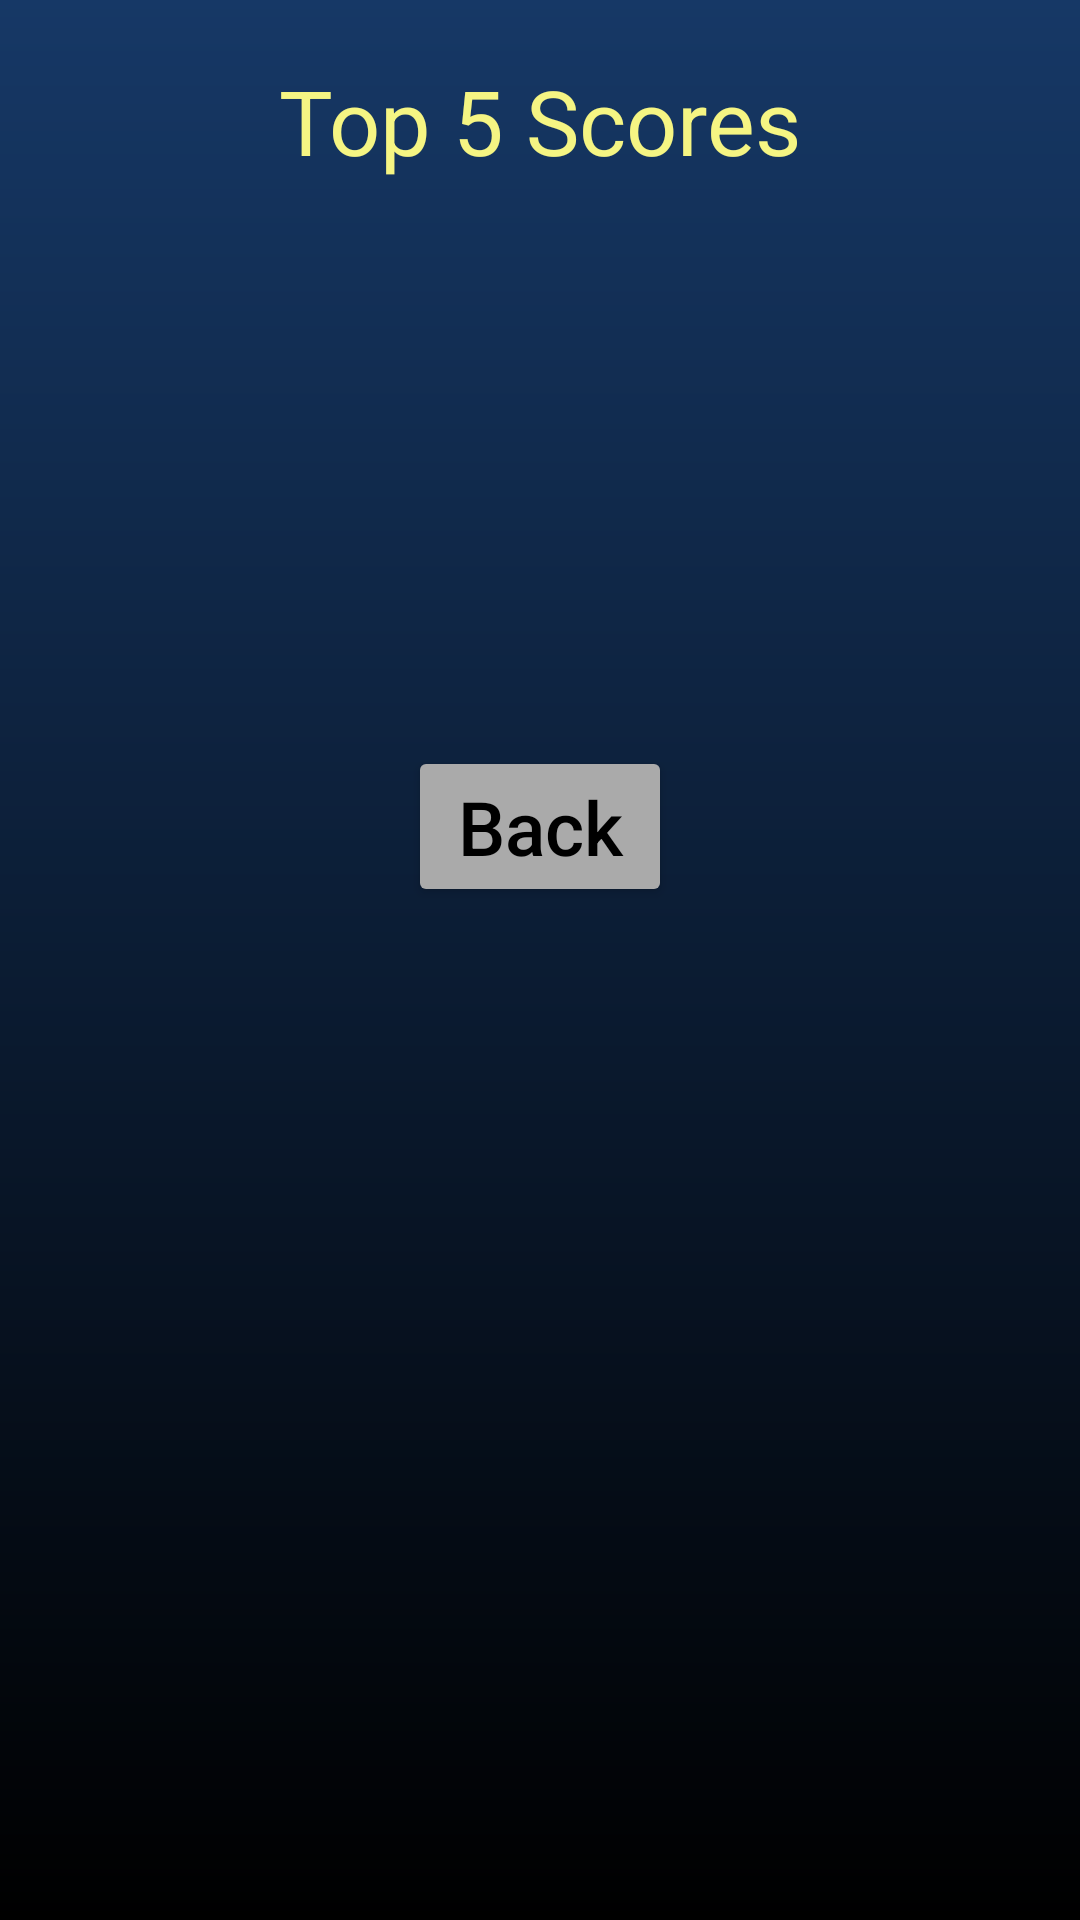

Produce the Android XML layout that renders to this screen, including the resource entries it uses.
<!-- AndroidManifest.xml: application theme Theme.M3_QuizGame -->
<!-- res/layout/activity_show_scores.xml -->
<?xml version="1.0" encoding="utf-8"?>
<LinearLayout
    xmlns:android="http://schemas.android.com/apk/res/android"
    xmlns:tools="http://schemas.android.com/tools"
    android:layout_width="match_parent"
    android:layout_height="match_parent"
    android:orientation="vertical"
    android:gravity="center_horizontal"
    android:paddingVertical="20dp"
    android:background="@drawable/bg_gradient"
    tools:context=".ShowScores">
    <TextView
        android:layout_width="wrap_content"
        android:layout_height="wrap_content"
        android:text="@string/scoresTitle"
        android:textColor="@color/gold_300"
        android:textSize="30sp"
        android:layout_marginBottom="20sp">
    </TextView>
    <TextView
        android:id="@+id/tvScore0"
        android:layout_width="wrap_content"
        android:layout_height="wrap_content"
        android:paddingHorizontal="30dp"
        android:textColor="@color/gold_200"
        android:textSize="25sp"
        android:text="@string/tvScore">
    </TextView>
    <TextView
        android:id="@+id/tvScore1"
        android:layout_width="wrap_content"
        android:layout_height="wrap_content"
        android:paddingHorizontal="30dp"
        android:textColor="@color/gold_200"
        android:textSize="25sp"
        android:text="@string/tvScore">
    </TextView>
    <TextView
        android:id="@+id/tvScore2"
        android:layout_width="wrap_content"
        android:layout_height="wrap_content"
        android:paddingHorizontal="30dp"
        android:textColor="@color/gold_200"
        android:textSize="25sp"
        android:text="@string/tvScore">
    </TextView>
    <TextView
        android:id="@+id/tvScore3"
        android:layout_width="wrap_content"
        android:layout_height="wrap_content"
        android:paddingHorizontal="30dp"
        android:textColor="@color/gold_200"
        android:textSize="25sp"
        android:text="@string/tvScore">
    </TextView>
    <TextView
        android:id="@+id/tvScore4"
        android:layout_width="wrap_content"
        android:layout_height="wrap_content"
        android:paddingHorizontal="30dp"
        android:textColor="@color/gold_200"
        android:textSize="25sp"
        android:text="@string/tvScore">
    </TextView>
    
    <Button
        android:id="@+id/buOK"
        android:layout_width="wrap_content"
        android:layout_height="wrap_content"
        android:backgroundTint="@color/grey_300"
        android:onClick="back"
        android:padding="10dp"
        android:text="@string/buBack"
        android:textColor="@color/black"
        android:textSize="25sp">
    </Button>
</LinearLayout>
<!-- resources referenced by this layout -->
<resources>
  <color name="black">#FF000000</color>
  <color name="gold_200">#ffffffa9</color>
  <color name="gold_300">#fff5f583</color>
  <color name="grey_300">#FFaaaaaa</color>
  <!-- drawable bg_gradient (drawable) -->
  <?xml version="1.0" encoding="utf-8"?>
  <shape
      xmlns:android="http://schemas.android.com/apk/res/android"
      android:shape="rectangle">
      <gradient
          android:type="linear"
          android:angle="90"
          android:startColor="@color/black"
          android:endColor="@color/blue_900" >
      </gradient>
  </shape>
  <string name="buBack">Back</string>
  <string name="scoresTitle">Top 5 Scores</string>
  <string name="tvScore"> </string>
  <style name="Theme.M3_QuizGame" parent="Theme.MaterialComponents.DayNight.DarkActionBar">
          
          <item name="colorPrimary">@color/black</item>
          <item name="colorPrimaryVariant">@color/purple_700</item>
          <item name="colorOnPrimary">@color/white</item>
          
          <item name="colorSecondary">@color/teal_200</item>
          <item name="colorSecondaryVariant">@color/teal_700</item>
          <item name="colorOnSecondary">@color/black</item>
          
          <item name="android:statusBarColor">?attr/colorPrimaryVariant</item>
          
          <item name="android:textAllCaps">false</item>
      </style>
  <color name="blue_900">#FF163866</color>
  <color name="purple_700">#FF3700B3</color>
  <color name="white">#FFFFFFFF</color>
  <color name="teal_200">#FF03DAC5</color>
  <color name="teal_700">#FF018786</color>
</resources>
